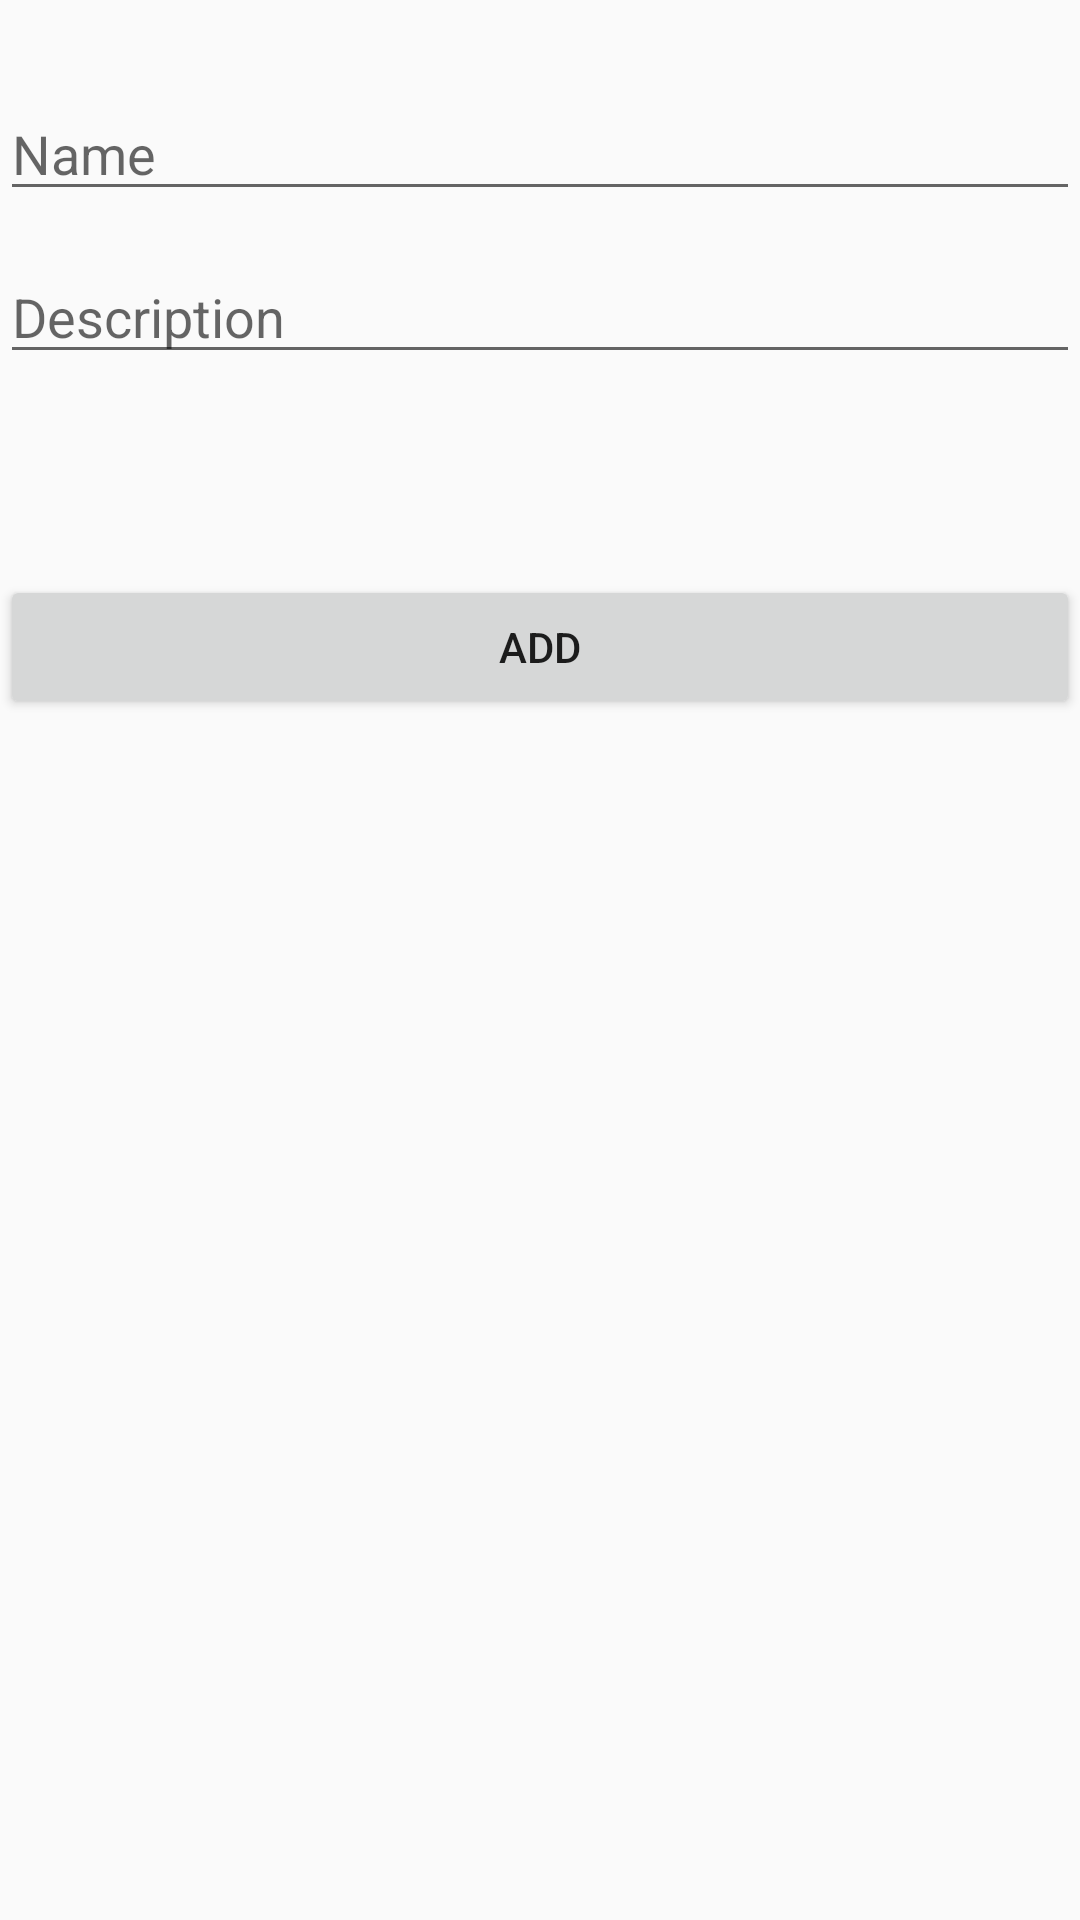

Android layout source for this screen:
<!-- AndroidManifest.xml: activity theme Theme.AppCompat.Light -->
<!-- res/layout/activity_add_category.xml -->
<?xml version="1.0" encoding="utf-8"?>
<RelativeLayout
    xmlns:android="http://schemas.android.com/apk/res/android"
    xmlns:app="http://schemas.android.com/apk/res-auto"
    xmlns:tools="http://schemas.android.com/tools"
    android:layout_width="match_parent"
    android:layout_height="match_parent"
    android:fitsSystemWindows="true"
    tools:context="com.example.z.mypantry20.AddCategoryActivity">

    <EditText
        android:layout_width="match_parent"
        android:layout_height="wrap_content"
        android:inputType="textPersonName"
        android:ems="10"
        android:id="@+id/description"
        android:layout_marginTop="13dp"
        android:layout_below="@+id/name"
        android:layout_alignParentLeft="true"
        android:layout_alignParentStart="true"
        android:hint="Description"/>

    <EditText
        android:layout_width="match_parent"
        android:layout_height="wrap_content"
        android:inputType="textPersonName"
        android:ems="10"
        android:id="@+id/name"
        android:layout_marginTop="29dp"
        android:layout_alignParentTop="true"
        android:layout_alignParentLeft="true"
        android:layout_alignParentStart="true"
        android:hint="Name"/>

    <Button
        android:text="Add"
        android:layout_width="match_parent"
        android:layout_height="wrap_content"
        android:layout_below="@+id/description"
        android:layout_centerHorizontal="true"
        android:layout_marginTop="67dp"
        android:id="@+id/addCategoryButton" />
</RelativeLayout>
<!-- resources referenced by this layout -->
<resources>

</resources>
